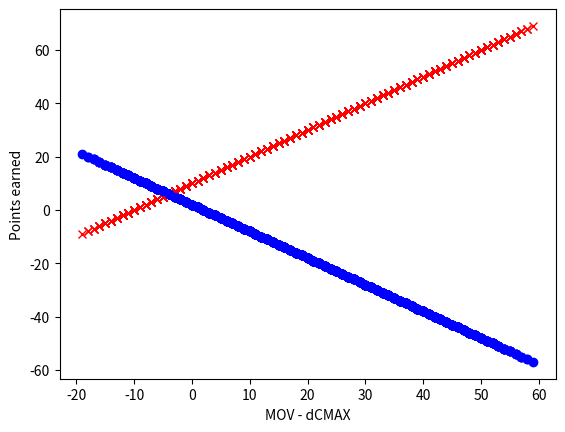
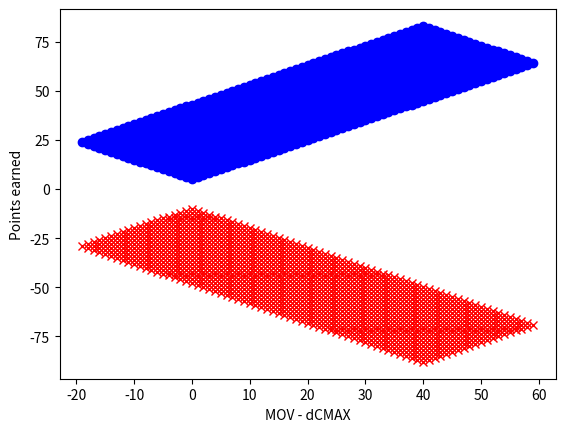

These figures' Python source, in order:
# Develops graphs of the points formula over various cmax/margin of victory ranges

import matplotlib.pyplot as plt

# Not upset
for cmax in range(0, 20):
    winner = []
    loser = []
    for mov in range(0, 60):
        winner.append((mov - cmax + 10))
        loser.append((cmax - mov + 2))
    plt.figure(1)
    plt.xlabel('MOV - dCMAX')
    plt.ylabel('Points earned')
    plt.plot([x - cmax for x in range(0,60)],winner, 'rx')
    plt.plot([x - cmax for x in range(0,60)],loser, 'bo')

plt.show()

# Upset
for cmax in range(0, 20):
    winner = []
    loser = []
    for mov in range(0, 60):
        winner.append(-(mov + cmax + 10))
        loser.append((cmax + mov + 5))
    plt.figure(2)
    plt.xlabel('MOV - dCMAX')
    plt.ylabel('Points earned')
    plt.plot([x - cmax for x in range(0,60)],winner, 'rx')
    plt.plot([x - cmax for x in range(0,60)],loser,'bo')

plt.show()
